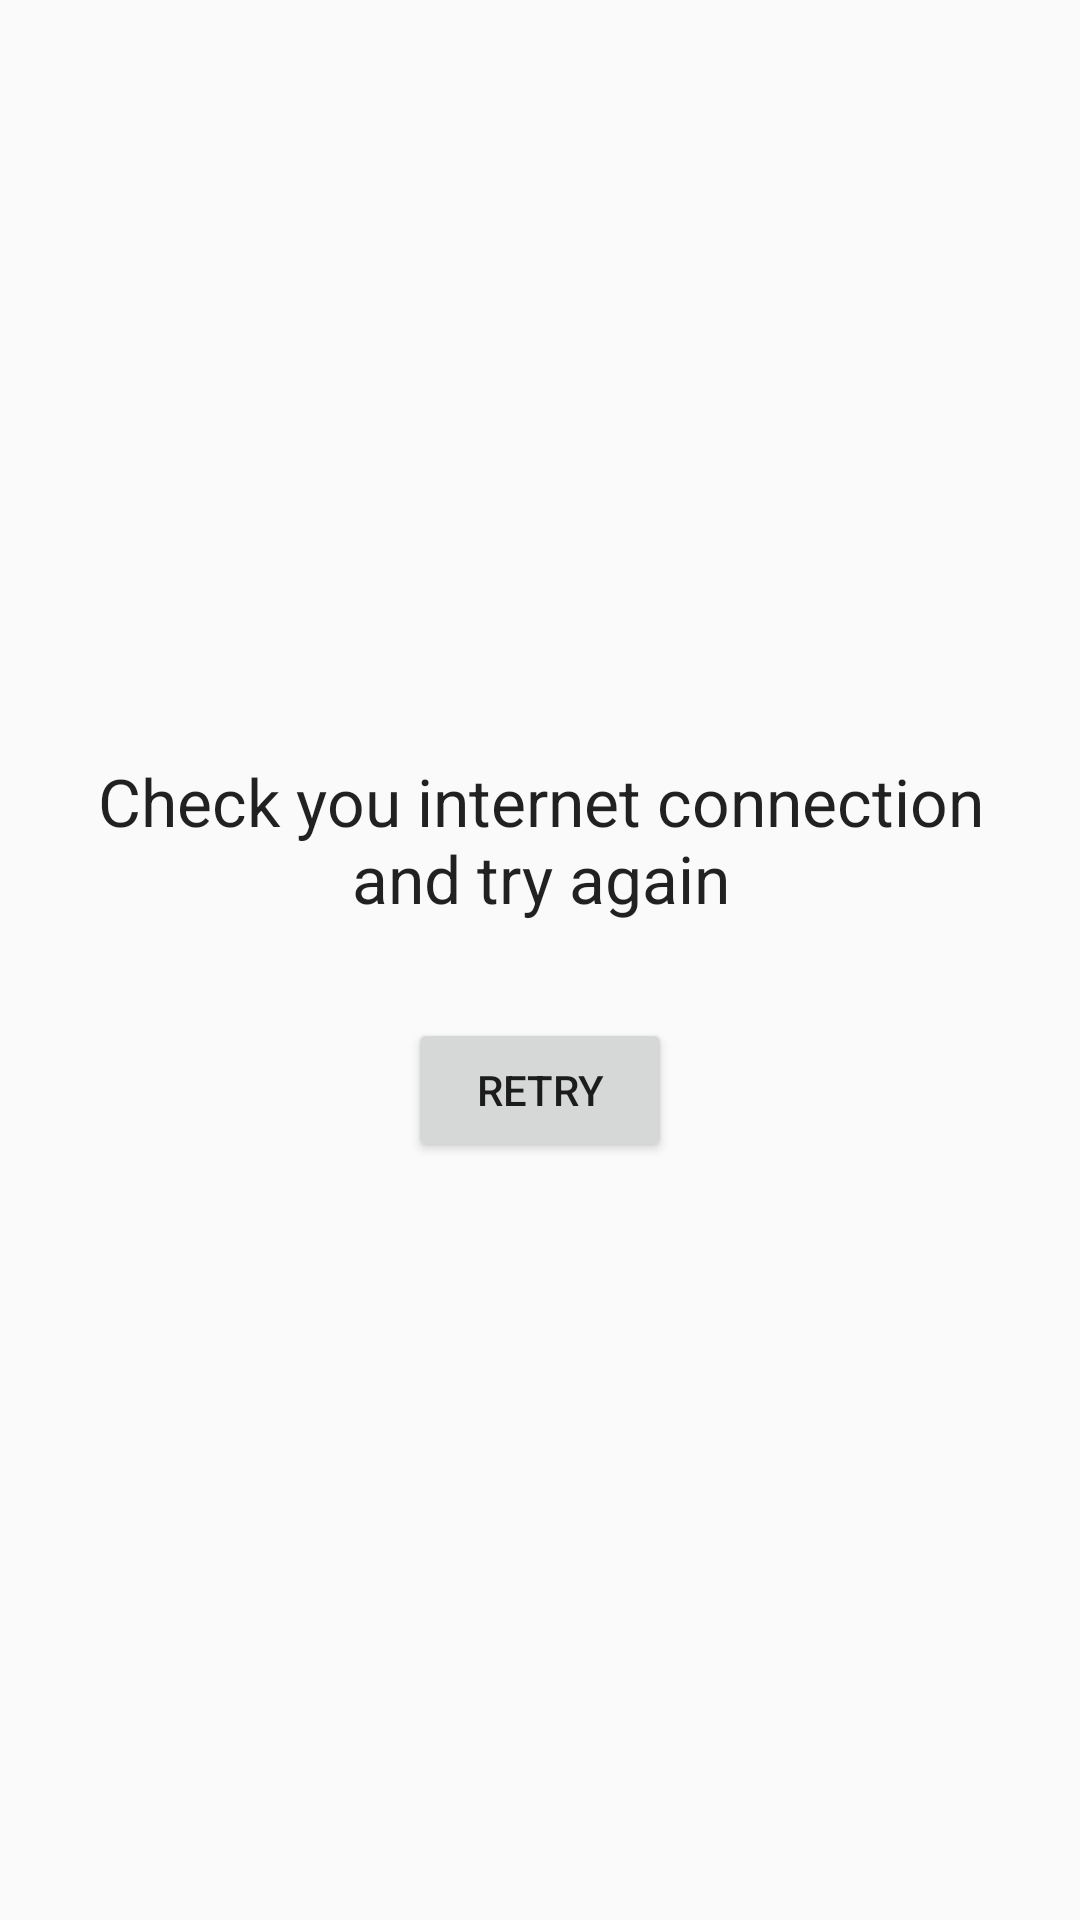

Android layout source for this screen:
<!-- AndroidManifest.xml: application theme AppTheme -->
<!-- res/layout/activity_no_internet.xml -->
<?xml version="1.0" encoding="utf-8"?>
<layout>

    <LinearLayout xmlns:android="http://schemas.android.com/apk/res/android"
        xmlns:tools="http://schemas.android.com/tools"
        android:layout_width="match_parent"
        android:layout_height="match_parent"
        android:gravity="center"
        android:orientation="vertical"
        android:paddingBottom="@dimen/activity_big_vertical_margin"
        android:paddingLeft="@dimen/activity_big_horizontal_margin"
        android:paddingRight="@dimen/activity_big_horizontal_margin"
        android:paddingTop="@dimen/activity_big_vertical_margin"
        tools:context=".wifi.NoInternetActivity">

        <TextView
            android:layout_width="match_parent"
            android:gravity="center_horizontal"
            android:textAppearance="@style/TextAppearance.AppCompat.Large"
            android:layout_height="wrap_content"
            android:text="@string/no_internet_message" />

        <Button
            android:layout_width="wrap_content"
            android:layout_height="wrap_content"
            android:layout_gravity="center"
            android:layout_marginTop="@dimen/activity_big_vertical_margin"
            android:onClick="retry"
            android:text="@string/retry" />

    </LinearLayout>

</layout>
<!-- resources referenced by this layout -->
<resources>
  <dimen name="activity_big_horizontal_margin">32dp</dimen>
  <dimen name="activity_big_vertical_margin">32dp</dimen>
  <string name="no_internet_message">Check you internet connection and try again</string>
  <string name="retry">Retry</string>
  <style name="AppTheme" parent="Theme.AppCompat.Light.NoActionBar">
          
          <item name="android:windowFullscreen">true</item>
          <item name="colorPrimary">@color/colorPrimary</item>
          <item name="colorPrimaryDark">@color/colorPrimaryDark</item>
      </style>
  <color name="colorPrimary">#3F51B5</color>
  <color name="colorPrimaryDark">#303F9F</color>
</resources>
